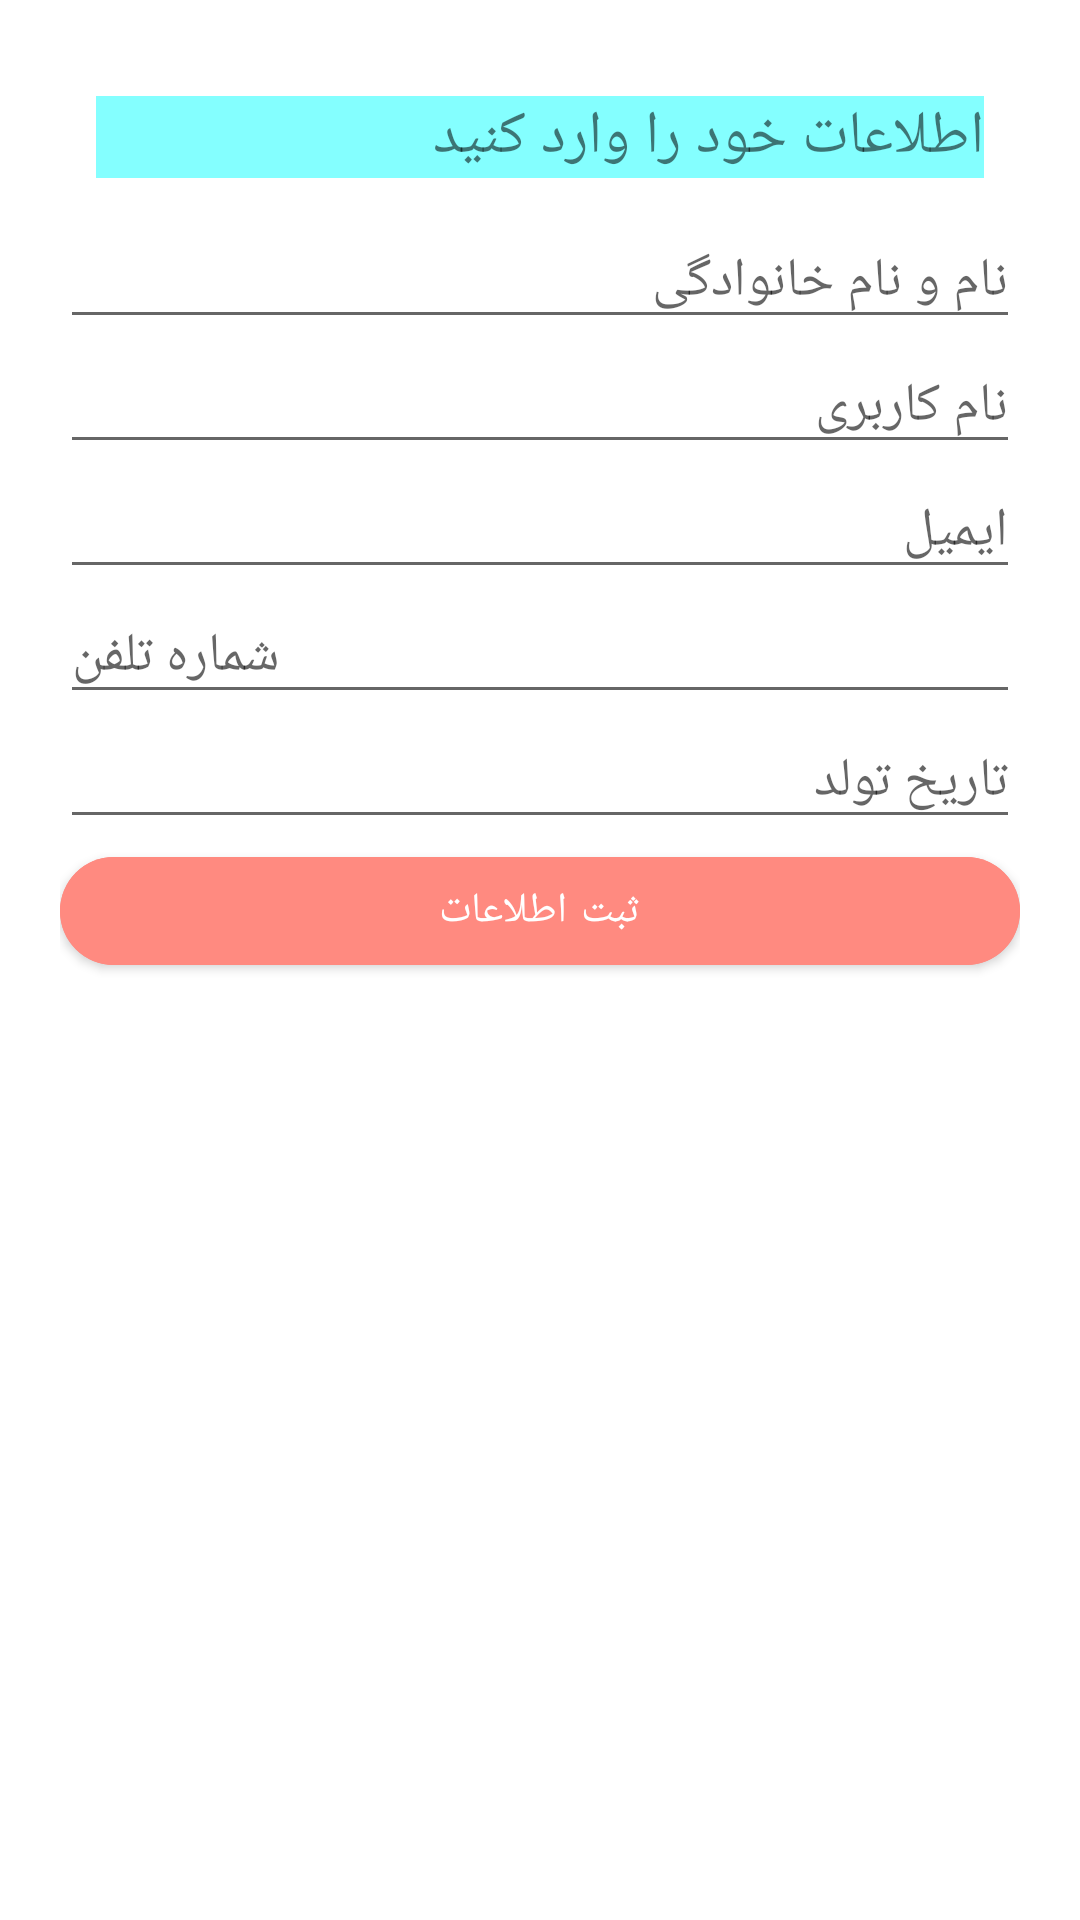

Layout XML and referenced resources for this Android screen:
<!-- AndroidManifest.xml: application theme Theme.MyNetflix -->
<!-- res/layout/fragment_profile.xml -->
<?xml version="1.0" encoding="utf-8"?>
<FrameLayout xmlns:android="http://schemas.android.com/apk/res/android"
    xmlns:tools="http://schemas.android.com/tools"
    android:layout_width="match_parent"
    android:layout_height="match_parent"
    xmlns:app="http://schemas.android.com/apk/res-auto"
    tools:context=".ProfileFragment">

    <ScrollView
        android:layout_width="match_parent"
        android:layout_height="match_parent">

        <LinearLayout
        android:layout_width="match_parent"
        android:layout_height="wrap_content"
        android:orientation="vertical"
        android:layout_marginStart="20dp"
        android:layout_marginEnd="20dp"
        android:layout_marginTop="20dp">


            <TextView
            android:id="@+id/textViewStart"
            android:layout_width="match_parent"
            android:layout_height="wrap_content"
            android:layout_marginStart="12dp"
            android:layout_marginEnd="12dp"
            android:layout_margin="12dp"
            android:text="@string/setInfo"
            android:textSize="20sp"
            android:background="@color/third"
            tools:layout_editor_absoluteX="84dp"
            tools:layout_editor_absoluteY="305dp" />


            <EditText
                android:id="@+id/editTextPersonName"
                android:layout_width="match_parent"
                android:layout_height="wrap_content"
                android:ems="10"
                android:inputType="textPersonName"
                android:hint="@string/name"
                tools:layout_editor_absoluteX="124dp"
                tools:layout_editor_absoluteY="425dp" />


            <EditText
                android:id="@+id/editTextUserName"
                android:layout_width="match_parent"
                android:layout_height="wrap_content"
                android:ems="10"
                android:inputType="text"
                android:hint="@string/userName"
                tools:layout_editor_absoluteX="124dp"
                tools:layout_editor_absoluteY="425dp" />


            <EditText
                android:id="@+id/editTextEmail"
                android:layout_width="match_parent"
                android:layout_height="wrap_content"
                android:ems="10"
                android:inputType="textEmailAddress"
                android:hint="@string/email"
                tools:layout_editor_absoluteX="124dp"
                tools:layout_editor_absoluteY="425dp" />

            <EditText
                android:id="@+id/editTextPhone"
                android:layout_width="match_parent"
                android:layout_height="wrap_content"
                android:ems="10"
                android:inputType="phone"
                android:hint="@string/phone"
                tools:layout_editor_absoluteX="124dp"
                tools:layout_editor_absoluteY="425dp" />


            <EditText
                android:id="@+id/editTextBornDate"
                android:layout_width="match_parent"
                android:layout_height="wrap_content"
                android:ems="10"
                android:inputType="date"
                android:hint="@string/bornDate"
                tools:layout_editor_absoluteX="124dp"
                tools:layout_editor_absoluteY="425dp" />

            <com.google.android.material.button.MaterialButton
                android:id="@+id/buttonRegister"
                android:layout_width="match_parent"
                android:layout_height="wrap_content"
                android:text="@string/register"
                android:backgroundTint="@color/first"
                android:textAllCaps="false"
                app:cornerRadius="100dp"
                tools:layout_editor_absoluteX="165dp"
                tools:layout_editor_absoluteY="431dp" />

        </LinearLayout>

    </ScrollView>

</FrameLayout>
<!-- resources referenced by this layout -->
<resources>
  <color name="first">#FF8A80</color>
  <color name="third">#84FFFF</color>
  <string name="bornDate">تاریخ تولد</string>
  <string name="email">ایمیل</string>
  <string name="name">نام و نام خانوادگی</string>
  <string name="phone">شماره تلفن</string>
  <string name="register">ثبت اطلاعات</string>
  <string name="setInfo">اطلاعات خود را وارد کنید</string>
  <string name="userName">نام کاربری</string>
  <style name="Theme.MyNetflix" parent="Theme.MaterialComponents.DayNight.DarkActionBar">
          
          <item name="colorPrimary">@color/purple_500</item>
          <item name="colorPrimaryVariant">@color/purple_700</item>
          <item name="colorOnPrimary">@color/white</item>
          
          <item name="colorSecondary">@color/teal_200</item>
          <item name="colorSecondaryVariant">@color/teal_700</item>
          <item name="colorOnSecondary">@color/black</item>
          
          <item name="android:statusBarColor" tools:targetApi="l">?attr/colorPrimaryVariant</item>
          
      </style>
  <color name="purple_500">#FF6200EE</color>
  <color name="purple_700">#FF3700B3</color>
  <color name="white">#FFFFFFFF</color>
  <color name="teal_200">#FF03DAC5</color>
  <color name="teal_700">#FF018786</color>
  <color name="black">#FF000000</color>
</resources>
